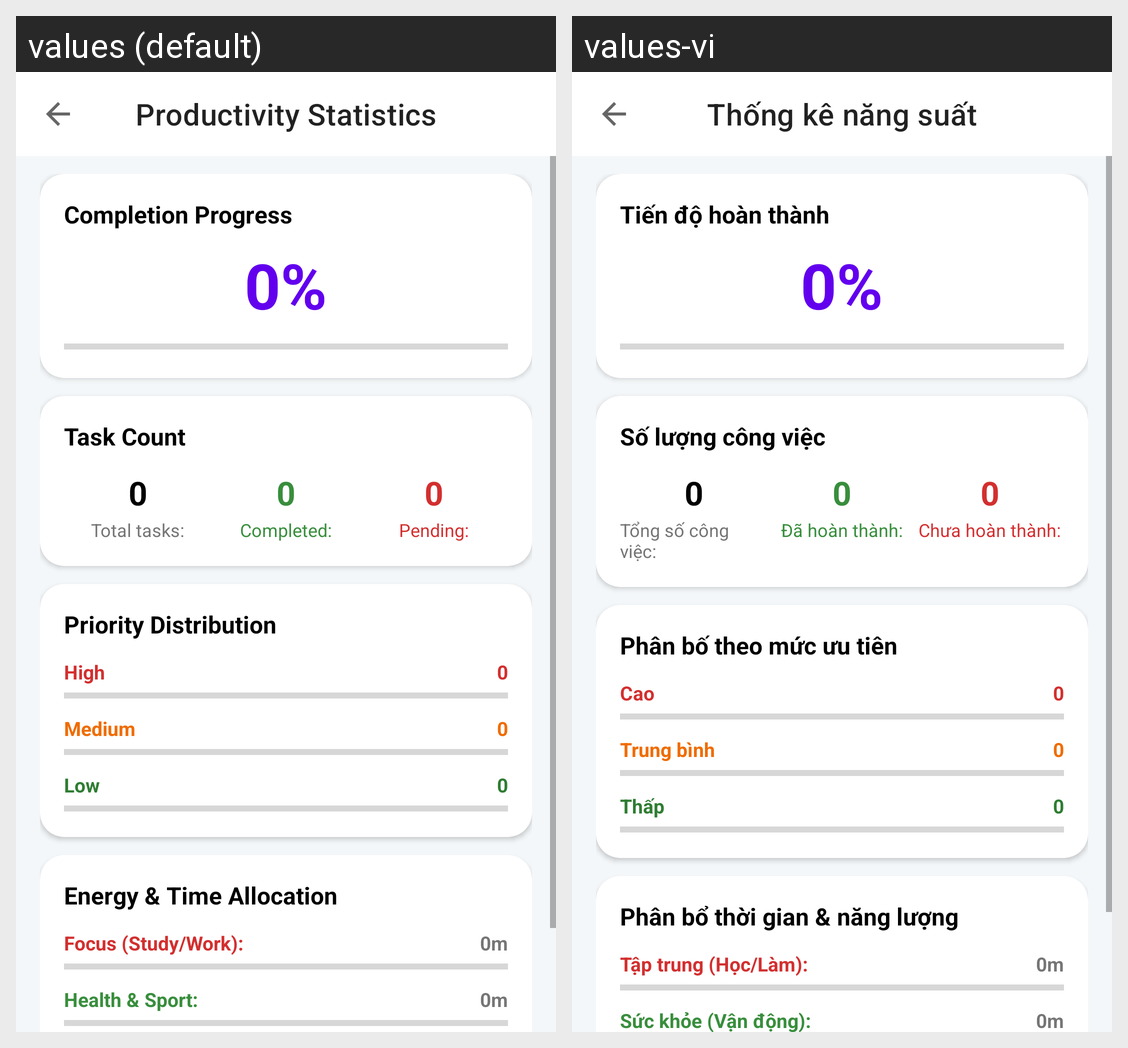

The same Android screen rendered under two of its app's locales, left to right. List the strings drawn on it with the default value and each locale's translation.
Android screen res/layout/activity_statistics.xml rendered under 2 locales, left to right: values (default), values-vi. Device: Nexus 5 (rendered at 1080×1920; each locale shown at half size, 540×960, under a caption strip naming it); theme Theme.MaterialComponents.DayNight.NoActionBar.
Strings drawn on this screen, with the default value and each locale's value (text and hints the layout hard-codes, and strings that could not be matched under every locale, appear in the picture but are not listed):

stats_title
  values: Productivity Statistics
  values-vi: Thống kê năng suất

stats_progress_title
  values: Completion Progress
  values-vi: Tiến độ hoàn thành

stats_task_count_title
  values: Task Count
  values-vi: Số lượng công việc

stats_total_tasks
  values: Total tasks:
  values-vi: Tổng số công việc:

stats_completed_tasks
  values: Completed:
  values-vi: Đã hoàn thành:

stats_pending_tasks
  values: Pending:
  values-vi: Chưa hoàn thành:

stats_priority_distribution
  values: Priority Distribution
  values-vi: Phân bố theo mức ưu tiên

priority_high
  values: High
  values-vi: Cao

priority_medium
  values: Medium
  values-vi: Trung bình

priority_low
  values: Low
  values-vi: Thấp

stats_energy_title
  values: Energy & Time Allocation
  values-vi: Phân bổ thời gian & năng lượng

stats_focus_invested
  values: Focus (Study/Work):
  values-vi: Tập trung (Học/Làm):

stats_health_invested
  values: Health & Sport:
  values-vi: Sức khỏe (Vận động):
